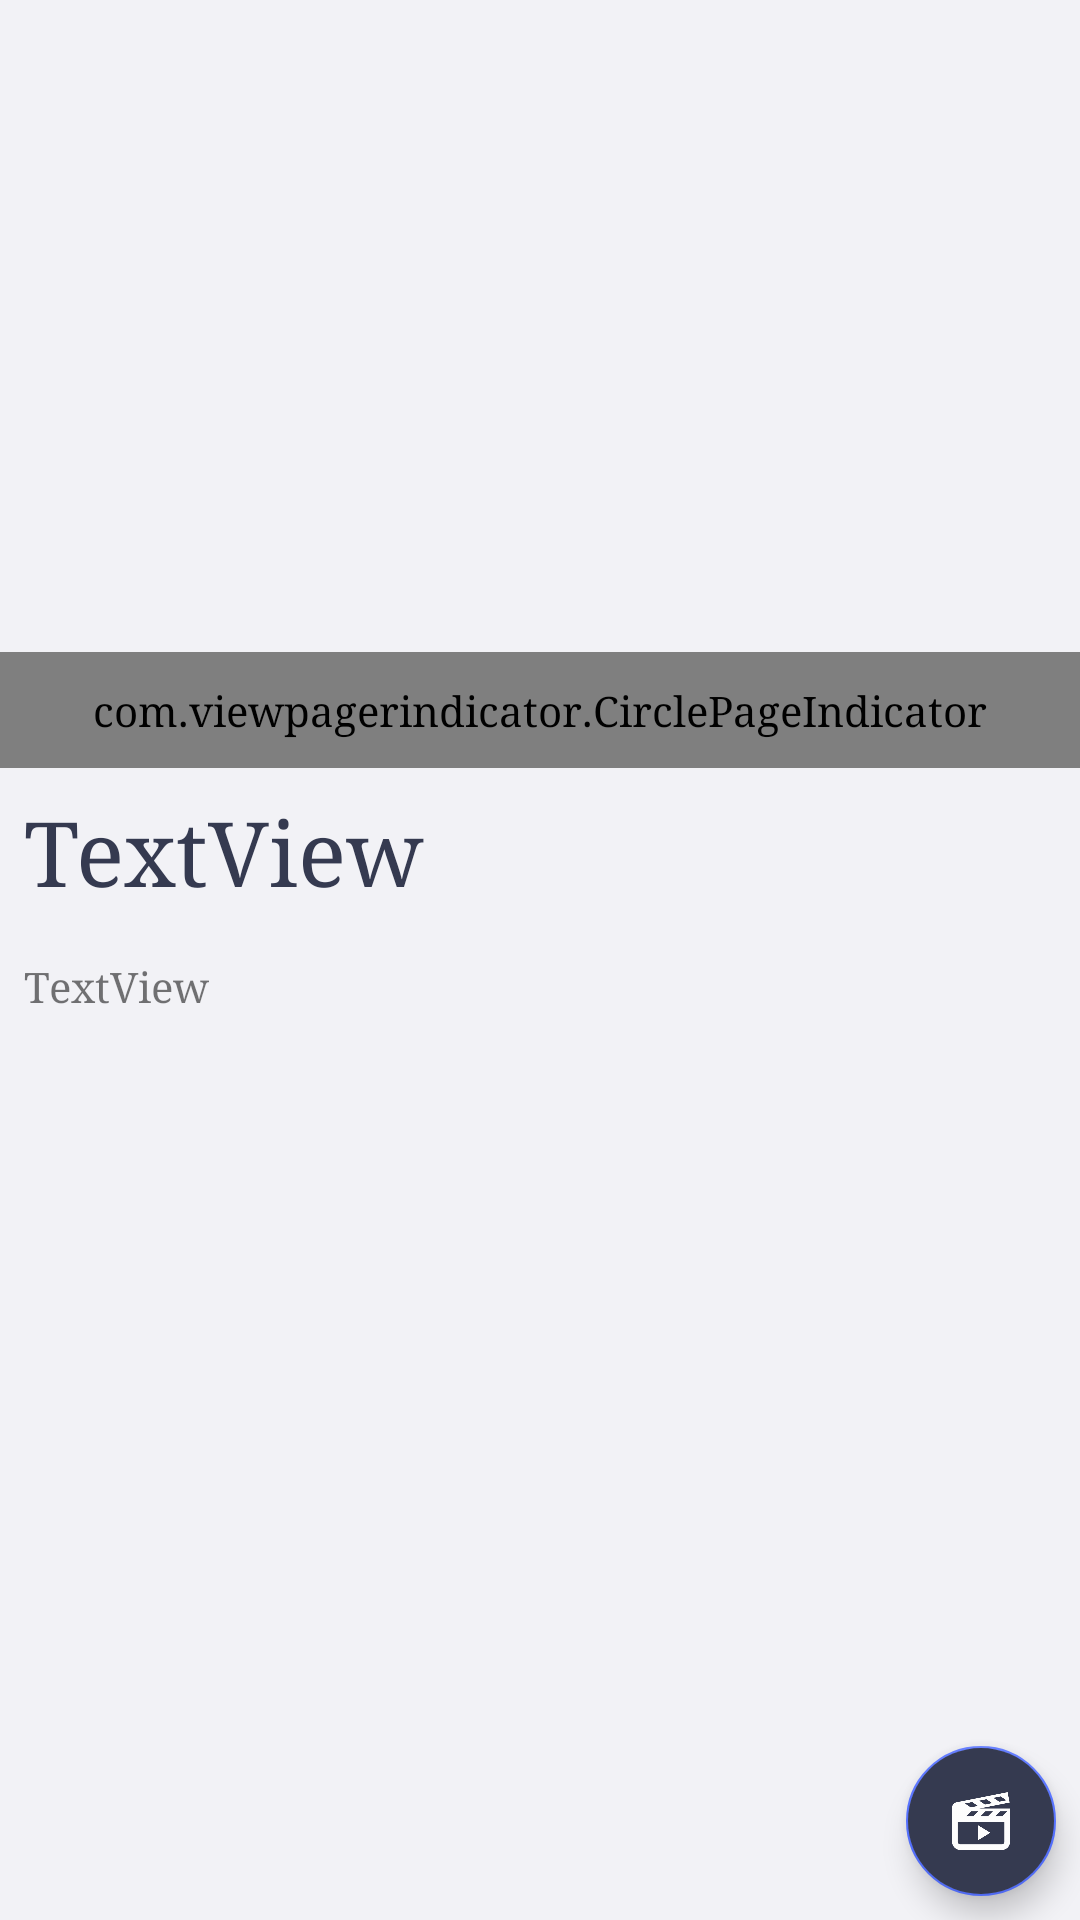

Android layout source for this screen:
<!-- AndroidManifest.xml: application theme AppTheme -->
<!-- res/layout/activity_detailed.xml -->
<?xml version="1.0" encoding="utf-8"?>
<android.support.constraint.ConstraintLayout xmlns:android="http://schemas.android.com/apk/res/android"
    xmlns:app="http://schemas.android.com/apk/res-auto"
    xmlns:tools="http://schemas.android.com/tools"
    android:layout_width="match_parent"
    android:layout_height="match_parent"
    tools:context=".View.Activities.DetailedActivity">

    
        
        
        
        
        
        
        
        
        
    <android.support.v4.view.ViewPager
        android:id="@+id/detailedactivity_viewpager"
        android:layout_width="0dp"
        android:layout_height="0dp"
        app:layout_constraintBottom_toTopOf="@+id/detailedactivity_guideline"
        app:layout_constraintEnd_toEndOf="parent"
        app:layout_constraintStart_toStartOf="parent"
        app:layout_constraintTop_toTopOf="parent"
        />
    <com.viewpagerindicator.CirclePageIndicator
        android:id="@+id/detailedactivity_circlepageindicator"
        android:layout_width="0dp"
        android:layout_height="wrap_content"
        app:layout_constraintBottom_toTopOf="@+id/detailedactivity_guideline"
        app:layout_constraintEnd_toEndOf="parent"
        app:layout_constraintStart_toStartOf="parent"
        android:padding="10dip"
        app:centered="true"
        app:fillColor="@color/colorPrimaryLight"
        app:pageColor="@color/colorAccent"
        app:snap="false"/>

    <android.support.constraint.Guideline
        android:id="@+id/detailedactivity_guideline"
        android:layout_width="wrap_content"
        android:layout_height="wrap_content"
        android:orientation="horizontal"
        app:layout_constraintGuide_percent="0.4" />

    <TextView
        android:id="@+id/detailedactivity_sight_name"
        android:layout_width="wrap_content"
        android:layout_height="wrap_content"
        android:layout_marginStart="8dp"
        android:layout_marginTop="8dp"
        android:text="TextView"
        android:textColor="@color/colorPrimary"
        android:textSize="30sp"
        app:layout_constraintStart_toStartOf="parent"
        app:layout_constraintTop_toTopOf="@+id/detailedactivity_guideline" />

    <TextView
        android:id="@+id/detailedactivity_sight_description"
        android:layout_width="wrap_content"
        android:layout_height="wrap_content"
        android:layout_marginTop="16dp"
        android:text="TextView"
        app:layout_constraintStart_toStartOf="@+id/detailedactivity_sight_name"
        app:layout_constraintTop_toBottomOf="@+id/detailedactivity_sight_name" />

    <android.support.design.widget.FloatingActionButton
        android:id="@+id/detailedactivity_fab_media"
        android:layout_width="50dp"
        android:layout_height="50dp"
        android:layout_marginEnd="8dp"
        android:layout_marginBottom="8dp"
        android:backgroundTint="@color/colorPrimary"
        android:clickable="true"
        android:scaleType="centerCrop"
        app:fabCustomSize="50dp"
        app:layout_constraintBottom_toBottomOf="parent"
        app:layout_constraintEnd_toEndOf="parent"
        app:srcCompat="@drawable/ic_detailed_play_video_white" />
    <FrameLayout
        android:id="@+id/detailedactivity_videofragment_placeholder"
        android:layout_width="wrap_content"
        android:layout_height="wrap_content"
        android:name="com.a6.projectgroep.bestofbreda.View.Fragments.DetailedVideoFragment"
        app:layout_constraintBottom_toBottomOf="parent"
        app:layout_constraintHorizontal_bias="0.0"
        app:layout_constraintLeft_toLeftOf="parent"
        app:layout_constraintRight_toRightOf="parent"
        app:layout_constraintTop_toTopOf="parent"
        tools:layout="@layout/fragment_detailed_video"
        />
</android.support.constraint.ConstraintLayout>
<!-- res/layout/fragment_detailed_video.xml (included above) -->
<?xml version="1.0" encoding="utf-8"?>
<android.support.constraint.ConstraintLayout
    xmlns:android="http://schemas.android.com/apk/res/android"
    xmlns:app="http://schemas.android.com/apk/res-auto"
    android:layout_width="match_parent"
    android:layout_height="match_parent">

    <VideoView
        android:id="@+id/detailedactivity_videoview"
        android:layout_width="wrap_content"
        android:layout_height="wrap_content"
        app:layout_constraintBottom_toBottomOf="parent"
        app:layout_constraintEnd_toEndOf="parent"
        app:layout_constraintStart_toStartOf="parent"
        app:layout_constraintTop_toTopOf="parent" />

</android.support.constraint.ConstraintLayout>
<!-- resources referenced by this layout -->
<resources>
  <color name="colorAccent">#5571ff</color>
  <color name="colorPrimary">#353A50</color>
  <color name="colorPrimaryLight">#F2F2F6</color>
  <!-- drawable ic_detailed_play_video_white: png bitmap (drawable-hdpi, 10204 bytes) -->
  <style name="AppTheme" parent="Theme.AppCompat.Light.NoActionBar">
          
          <item name="colorPrimary">@color/colorPrimary</item>
          <item name="colorPrimaryDark">@color/colorPrimaryDark</item>
          <item name="colorAccent">@color/colorAccent</item>
          <item name="android:fontFamily">serif</item>
          <item name="android:windowBackground">@color/colorPrimaryLight</item>
      </style>
  <color name="colorPrimaryDark">#2A2E43</color>
</resources>
